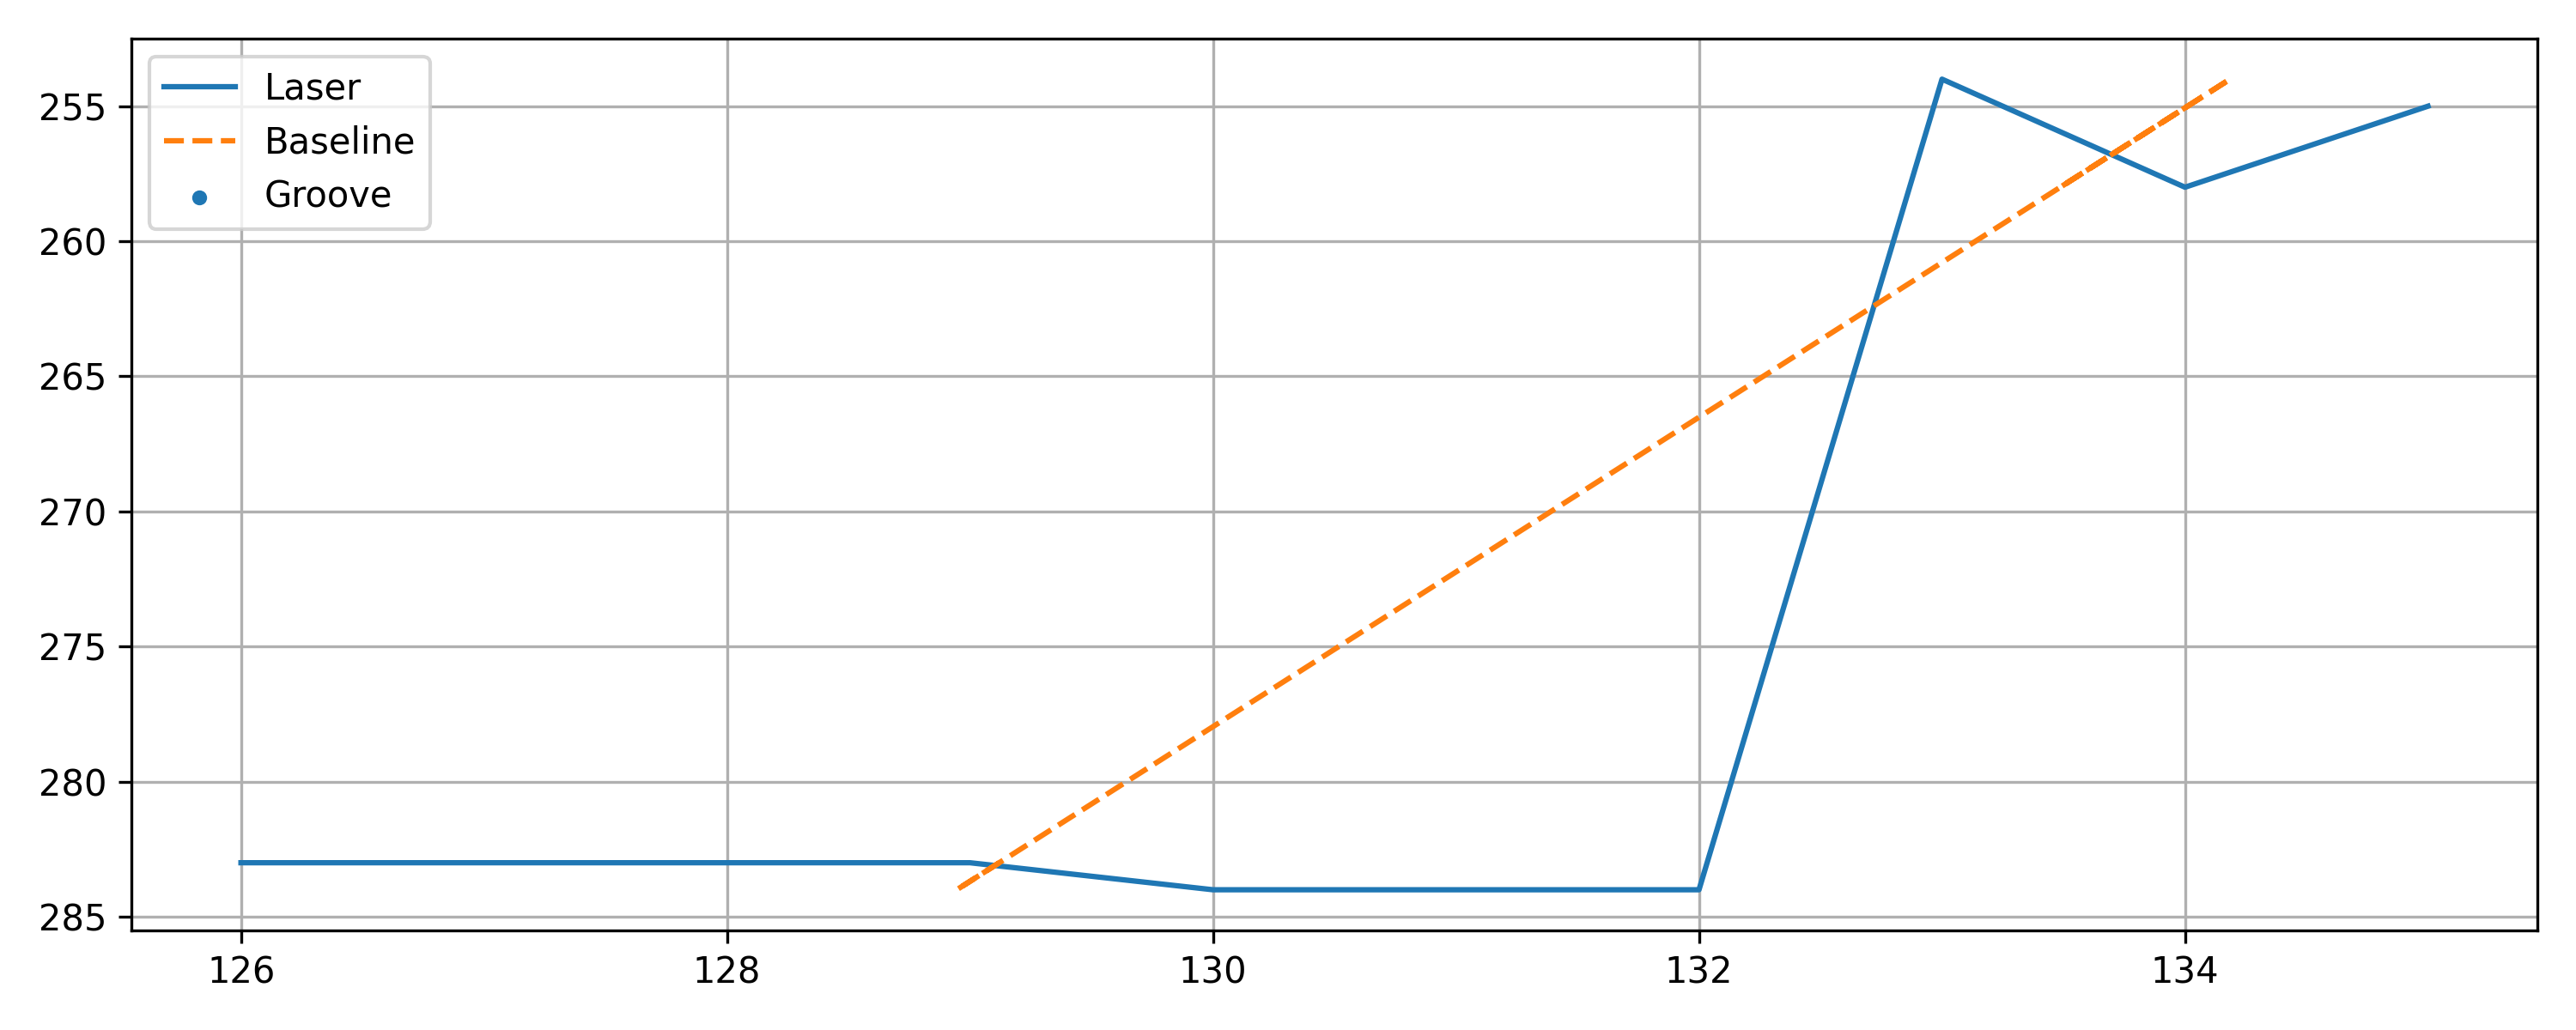

The file beside this chart, header and first rows:
x, y, baseline, depth, groove
126, 283, 129.1, 3.12, 0
127, 283, 129.1, 2.12, 0
128, 283, 129.1, 1.12, 0
129, 283, 129.1, 0.1202, 0
130, 284, 128.9, -1.054, 0
131, 284, 128.9, -2.054, 0
132, 284, 128.9, -3.054, 0
133, 254, 134.2, 1.185, 0
134, 258, 133.5, -0.5134, 0
135, 255, 134, -0.9894, 0
